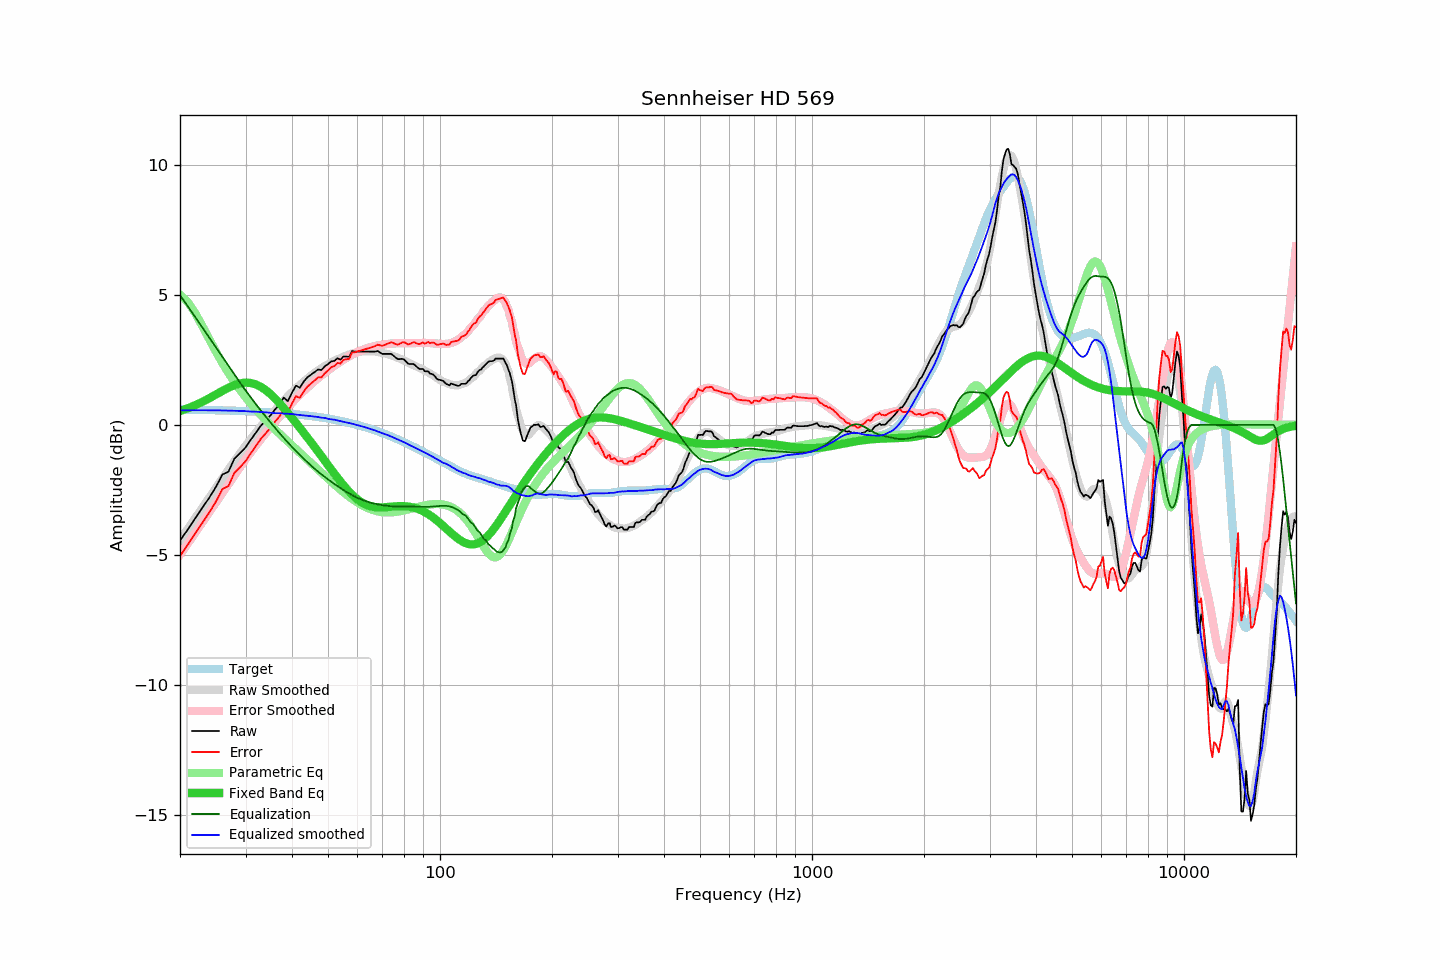

Values plotted in this chart, from the file beside it:
frequency, raw, error, smoothed, error_smoothed, equalization, parametric_eq, equalized_raw, equalized_smoothed, target
20, -4.45, -5.04, -4.43, -4.99, 4.99, 0.53, 0.55, 0.56, 0.59
21, -4.02, -4.61, -3.99, -4.56, 4.56, 0.64, 0.54, 0.56, 0.59
22, -3.58, -4.16, -3.57, -4.14, 4.14, 0.76, 0.56, 0.56, 0.58
23, -3.18, -3.76, -3.17, -3.73, 3.73, 0.89, 0.55, 0.56, 0.58
24, -2.79, -3.36, -2.78, -3.34, 3.34, 1.03, 0.56, 0.56, 0.57
25, -2.38, -2.94, -2.41, -2.97, 2.97, 1.17, 0.59, 0.56, 0.57
26, -1.91, -2.47, -2.05, -2.61, 2.61, 1.31, 0.70, 0.56, 0.56
27, -1.80, -2.35, -1.72, -2.27, 2.27, 1.43, 0.47, 0.55, 0.55
28, -1.30, -1.84, -1.39, -1.94, 1.94, 1.53, 0.64, 0.55, 0.55
29, -1.09, -1.63, -1.09, -1.63, 1.63, 1.60, 0.54, 0.54, 0.54
30, -0.87, -1.40, -0.80, -1.33, 1.33, 1.63, 0.46, 0.53, 0.53
31, -0.57, -1.09, -0.54, -1.05, 1.05, 1.61, 0.48, 0.51, 0.52
32, -0.30, -0.81, -0.28, -0.79, 0.79, 1.56, 0.49, 0.51, 0.51
33, -0.03, -0.53, -0.05, -0.55, 0.55, 1.46, 0.52, 0.50, 0.50
34, 0.17, -0.32, 0.16, -0.32, 0.32, 1.34, 0.49, 0.48, 0.49
35, 0.36, -0.12, 0.37, -0.10, 0.10, 1.19, 0.46, 0.47, 0.48
36, 0.59, 0.12, 0.56, 0.11, -0.11, 1.02, 0.48, 0.45, 0.47
37, 0.78, 0.32, 0.76, 0.31, -0.31, 0.84, 0.47, 0.45, 0.46
38, 1.05, 0.60, 0.93, 0.50, -0.50, 0.65, 0.55, 0.44, 0.45
39, 0.91, 0.48, 1.11, 0.68, -0.68, 0.46, 0.23, 0.43, 0.43
40, 1.24, 0.82, 1.26, 0.85, -0.85, 0.27, 0.39, 0.42, 0.42
41, 1.51, 1.11, 1.40, 1.01, -1.01, 0.08, 0.50, 0.40, 0.41
42, 1.43, 1.04, 1.54, 1.16, -1.16, -0.11, 0.27, 0.38, 0.39
43, 1.66, 1.29, 1.66, 1.30, -1.30, -0.30, 0.36, 0.36, 0.37
44, 1.83, 1.47, 1.79, 1.43, -1.43, -0.48, 0.40, 0.35, 0.36
45, 1.93, 1.59, 1.90, 1.56, -1.56, -0.67, 0.37, 0.34, 0.34
46, 2.03, 1.71, 2.00, 1.68, -1.68, -0.85, 0.35, 0.32, 0.32
47, 2.13, 1.83, 2.10, 1.80, -1.80, -1.03, 0.33, 0.30, 0.30
48, 2.11, 1.83, 2.18, 1.90, -1.90, -1.20, 0.21, 0.28, 0.29
49, 2.25, 1.99, 2.27, 2.00, -2.00, -1.38, 0.25, 0.27, 0.27
50, 2.34, 2.10, 2.33, 2.10, -2.10, -1.55, 0.24, 0.24, 0.24
51, 2.44, 2.22, 2.40, 2.19, -2.19, -1.71, 0.25, 0.21, 0.22
52, 2.46, 2.26, 2.47, 2.27, -2.27, -1.87, 0.19, 0.20, 0.20
53, 2.56, 2.38, 2.53, 2.35, -2.35, -2.03, 0.21, 0.17, 0.18
54, 2.51, 2.36, 2.58, 2.43, -2.43, -2.18, 0.08, 0.15, 0.15
55, 2.63, 2.50, 2.63, 2.51, -2.51, -2.32, 0.13, 0.12, 0.13
56, 2.63, 2.53, 2.67, 2.57, -2.57, -2.45, 0.06, 0.10, 0.10
57, 2.62, 2.54, 2.71, 2.64, -2.64, -2.57, -0.02, 0.07, 0.08
58, 2.84, 2.79, 2.75, 2.70, -2.70, -2.68, 0.14, 0.05, 0.05
59, 2.82, 2.80, 2.77, 2.75, -2.75, -2.78, 0.07, 0.02, 0.02
60, 2.82, 2.82, 2.80, 2.81, -2.81, -2.87, 0.02, -0.01, -0.00
61, 2.82, 2.85, 2.81, 2.85, -2.85, -2.94, -0.03, -0.04, -0.03
62, 2.82, 2.88, 2.83, 2.89, -2.89, -3.01, -0.07, -0.06, -0.06
63, 2.82, 2.91, 2.83, 2.93, -2.93, -3.06, -0.11, -0.10, -0.09
64, 2.82, 2.94, 2.84, 2.96, -2.96, -3.10, -0.14, -0.12, -0.12
65, 2.82, 2.97, 2.83, 2.99, -2.99, -3.13, -0.17, -0.16, -0.15
66, 2.82, 3.00, 2.83, 3.02, -3.02, -3.15, -0.19, -0.18, -0.18
67, 2.82, 3.04, 2.82, 3.04, -3.04, -3.16, -0.22, -0.21, -0.21
68, 2.84, 3.09, 2.80, 3.06, -3.06, -3.17, -0.21, -0.25, -0.25
69, 2.78, 3.06, 2.79, 3.07, -3.07, -3.17, -0.29, -0.29, -0.28
70, 2.73, 3.04, 2.77, 3.09, -3.09, -3.17, -0.36, -0.32, -0.31
71, 2.73, 3.08, 2.75, 3.10, -3.10, -3.17, -0.37, -0.35, -0.35
72, 2.73, 3.11, 2.73, 3.11, -3.11, -3.16, -0.38, -0.38, -0.38
73, 2.73, 3.15, 2.71, 3.12, -3.12, -3.15, -0.39, -0.41, -0.42
74, 2.73, 3.18, 2.68, 3.13, -3.13, -3.14, -0.40, -0.45, -0.45
75, 2.66, 3.15, 2.64, 3.13, -3.13, -3.14, -0.47, -0.49, -0.49
76, 2.59, 3.11, 2.61, 3.14, -3.14, -3.13, -0.55, -0.53, -0.52
77, 2.53, 3.09, 2.58, 3.14, -3.14, -3.13, -0.61, -0.56, -0.56
78, 2.53, 3.12, 2.55, 3.14, -3.14, -3.12, -0.61, -0.59, -0.59
79, 2.54, 3.17, 2.52, 3.15, -3.15, -3.12, -0.60, -0.63, -0.63
... 553 more rows
